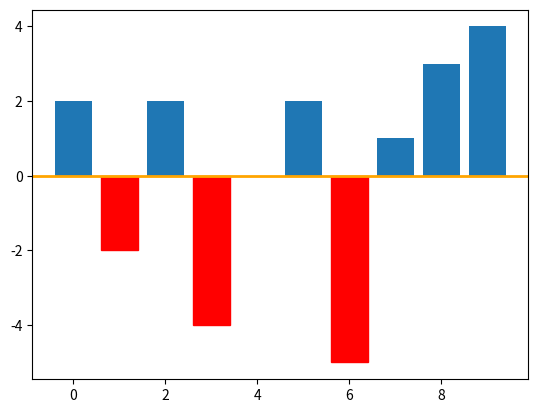

This figure's Python source:
# -*- coding: utf-8 -*-
"""
Created on Tue May  4 21:46:38 2021

[redacted]
"""

from matplotlib import pyplot as plt
import numpy as np

x=range(10)
y=np.random.randint(-5,5,10)


v_bar=plt.bar(x,y)

#设置y=0的线
plt.axhline(0,color='orange',linewidth=2)
#plt.axvline(3)

for bar,height in zip(v_bar,y):
    if height<0:
        bar.set(color='red')


plt.show()

